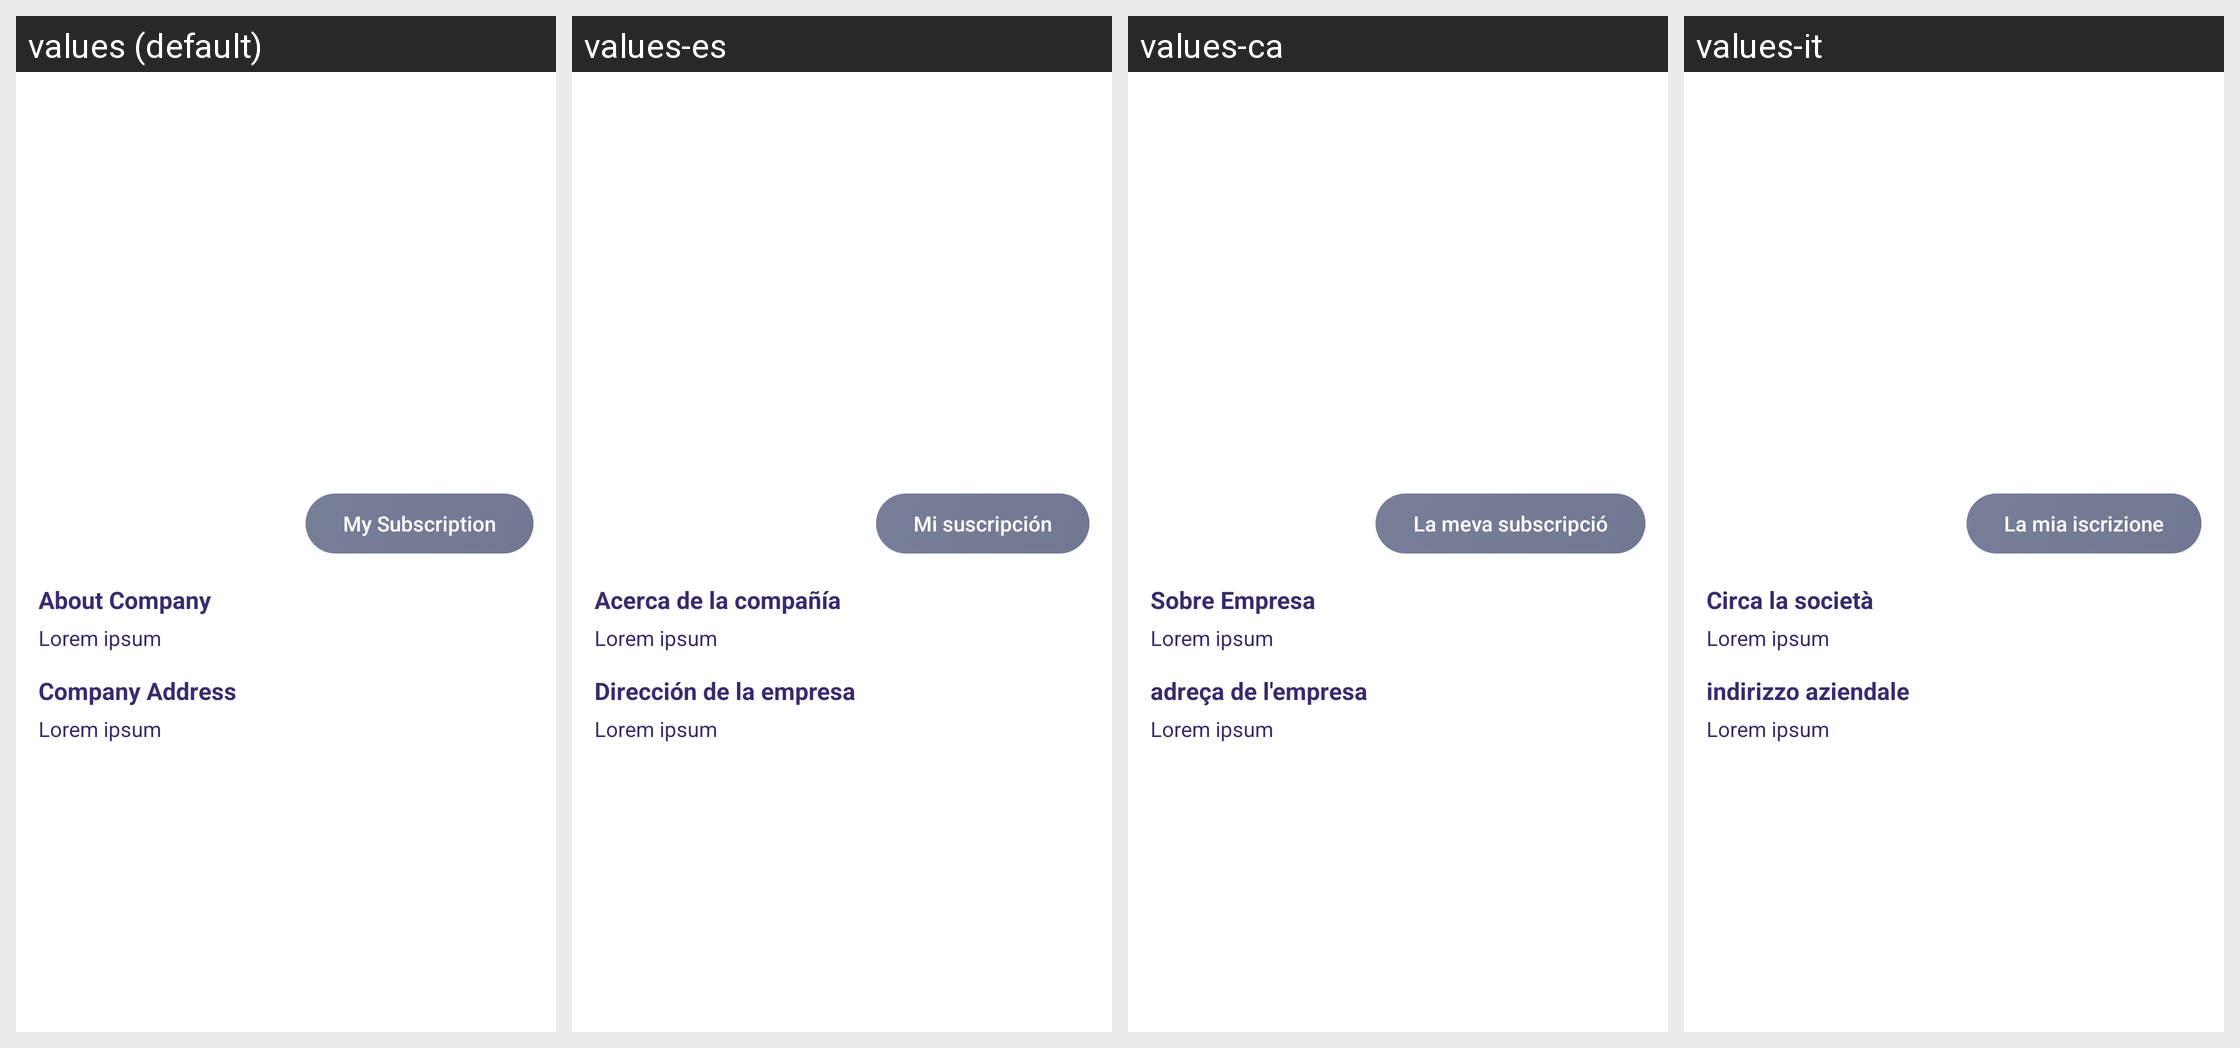

Translations of the strings shown on this Android screen, per locale in the grid:
Android screen res/layout/activity_recruiter_profile_details.xml rendered under 4 locales, left to right: values (default), values-es, values-ca, values-it. Device: Nexus 5 (rendered at 1080×1920; each locale shown at half size, 540×960, under a caption strip naming it); theme AppTheme.
Other locales in the repository, not shown: values-de, values-fr, values-in, values-nl, values-ru, values-uk.
Strings drawn on this screen, with the default value and each locale's value (text and hints the layout hard-codes, and strings that could not be matched under every locale, appear in the picture but are not listed):

my_subscription
  values: My Subscription
  values-es: Mi suscripción
  values-ca: La meva subscripció
  values-it: La mia iscrizione

About_Company
  values: About Company
  values-es: Acerca de la compañía
  values-ca: Sobre Empresa
  values-it: Circa la società

Lorem_ipsum
  values: Lorem ipsum
  values-es: Lorem ipsum
  values-ca: Lorem ipsum
  values-it: Lorem ipsum

Company_Address
  values: Company Address
  values-es: Dirección de la empresa
  values-ca: adreça de l'empresa
  values-it: indirizzo aziendale
